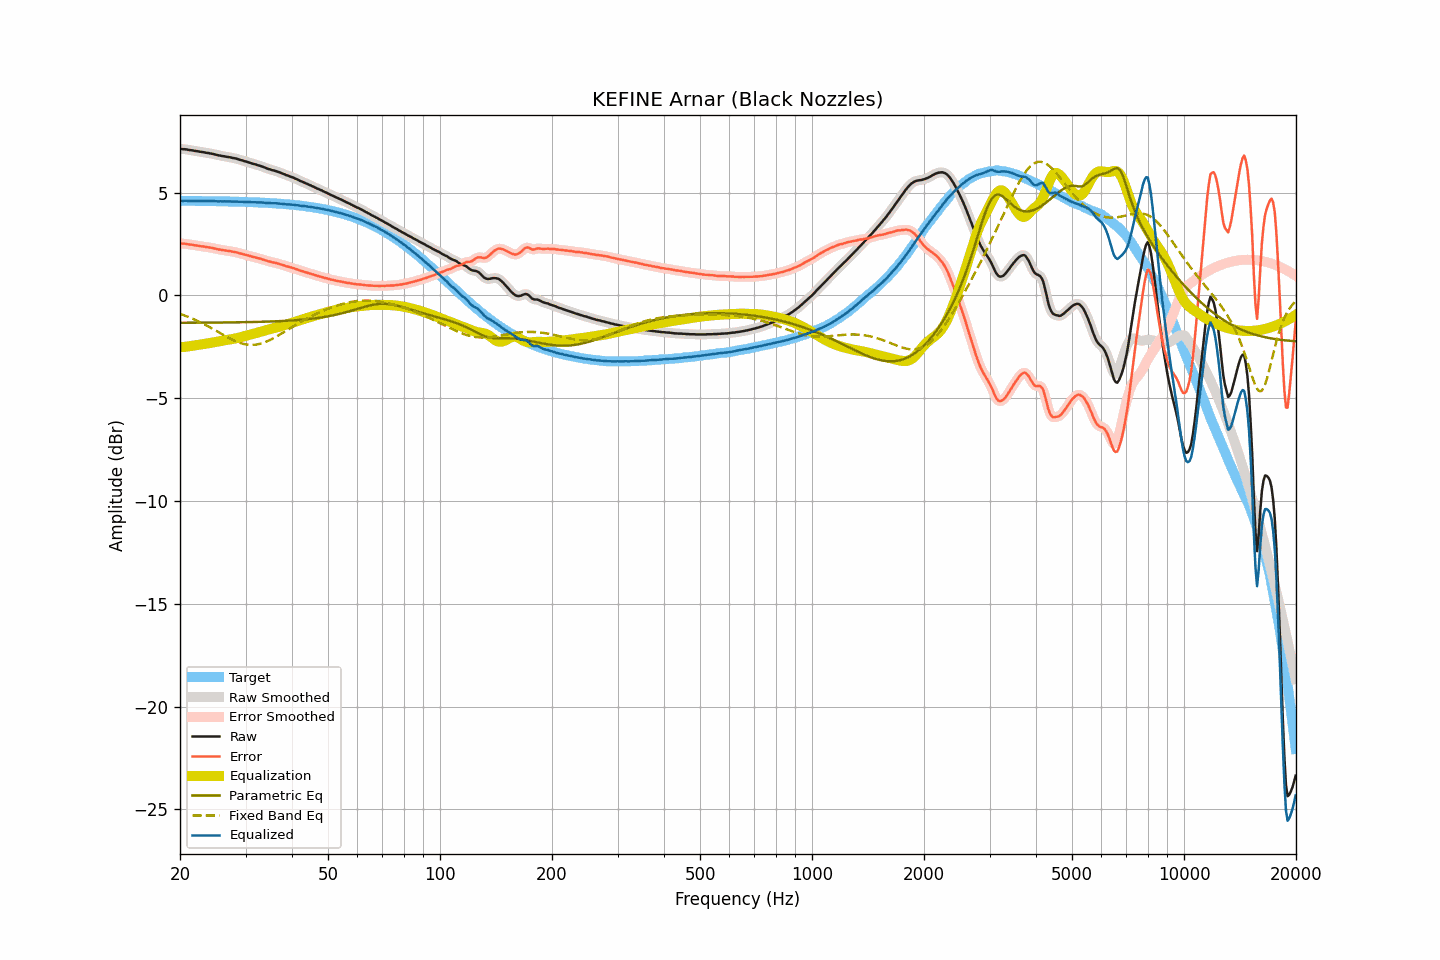

The file beside this chart, header and first rows:
frequency, raw, smoothed, error, error_smoothed, equalization, parametric_eq, fixed_band_eq, equalized_raw, equalized_smoothed, target
20.00, 7.13, 7.13, 2.53, 2.53, -2.53, -1.34, -0.90, 4.60, 4.59, 4.60
20.20, 7.12, 7.12, 2.52, 2.52, -2.52, -1.34, -0.93, 4.60, 4.60, 4.60
20.40, 7.11, 7.11, 2.51, 2.52, -2.51, -1.34, -0.96, 4.59, 4.60, 4.60
20.61, 7.11, 7.10, 2.51, 2.51, -2.50, -1.34, -0.99, 4.60, 4.60, 4.60
20.81, 7.10, 7.09, 2.50, 2.50, -2.49, -1.33, -1.01, 4.60, 4.60, 4.60
21.02, 7.08, 7.08, 2.48, 2.49, -2.48, -1.33, -1.05, 4.59, 4.60, 4.60
21.23, 7.07, 7.07, 2.47, 2.47, -2.47, -1.33, -1.08, 4.59, 4.59, 4.59
21.44, 7.06, 7.06, 2.46, 2.46, -2.46, -1.33, -1.11, 4.59, 4.59, 4.59
21.66, 7.05, 7.04, 2.45, 2.45, -2.45, -1.33, -1.14, 4.60, 4.59, 4.59
21.87, 7.03, 7.03, 2.44, 2.44, -2.44, -1.33, -1.18, 4.59, 4.59, 4.59
22.09, 7.02, 7.02, 2.43, 2.43, -2.43, -1.33, -1.21, 4.59, 4.59, 4.59
22.31, 7.01, 7.00, 2.42, 2.41, -2.41, -1.33, -1.25, 4.59, 4.59, 4.59
22.54, 6.99, 6.99, 2.40, 2.40, -2.40, -1.33, -1.29, 4.59, 4.59, 4.59
22.76, 6.98, 6.98, 2.39, 2.39, -2.39, -1.33, -1.33, 4.59, 4.59, 4.59
22.99, 6.97, 6.97, 2.38, 2.38, -2.38, -1.33, -1.36, 4.59, 4.59, 4.59
23.22, 6.96, 6.95, 2.37, 2.37, -2.37, -1.33, -1.40, 4.59, 4.59, 4.59
23.45, 6.94, 6.94, 2.35, 2.36, -2.36, -1.33, -1.45, 4.58, 4.59, 4.59
23.69, 6.93, 6.93, 2.34, 2.34, -2.34, -1.33, -1.49, 4.58, 4.58, 4.58
23.92, 6.92, 6.91, 2.33, 2.33, -2.33, -1.33, -1.53, 4.59, 4.58, 4.58
24.16, 6.90, 6.90, 2.32, 2.32, -2.32, -1.33, -1.57, 4.58, 4.59, 4.58
24.40, 6.89, 6.89, 2.31, 2.30, -2.30, -1.33, -1.62, 4.59, 4.58, 4.58
24.65, 6.87, 6.87, 2.29, 2.29, -2.29, -1.33, -1.66, 4.58, 4.58, 4.58
24.89, 6.85, 6.85, 2.27, 2.27, -2.27, -1.33, -1.70, 4.58, 4.58, 4.58
25.14, 6.83, 6.83, 2.25, 2.25, -2.25, -1.32, -1.75, 4.57, 4.57, 4.58
25.39, 6.81, 6.81, 2.23, 2.23, -2.24, -1.32, -1.79, 4.57, 4.57, 4.58
25.65, 6.80, 6.79, 2.22, 2.22, -2.22, -1.32, -1.84, 4.57, 4.57, 4.57
25.91, 6.78, 6.78, 2.21, 2.21, -2.21, -1.32, -1.88, 4.57, 4.57, 4.57
26.16, 6.77, 6.77, 2.20, 2.20, -2.20, -1.32, -1.93, 4.57, 4.57, 4.57
26.43, 6.76, 6.75, 2.19, 2.18, -2.18, -1.32, -1.97, 4.57, 4.57, 4.57
26.69, 6.74, 6.74, 2.17, 2.17, -2.17, -1.32, -2.02, 4.56, 4.57, 4.57
26.96, 6.73, 6.73, 2.16, 2.16, -2.16, -1.32, -2.06, 4.57, 4.57, 4.57
27.23, 6.72, 6.71, 2.15, 2.15, -2.15, -1.32, -2.10, 4.57, 4.56, 4.56
27.50, 6.70, 6.70, 2.14, 2.14, -2.14, -1.32, -2.14, 4.56, 4.56, 4.56
27.77, 6.68, 6.68, 2.12, 2.12, -2.12, -1.32, -2.18, 4.56, 4.56, 4.56
28.05, 6.67, 6.67, 2.11, 2.11, -2.11, -1.31, -2.21, 4.56, 4.56, 4.56
28.33, 6.65, 6.65, 2.09, 2.09, -2.09, -1.31, -2.24, 4.56, 4.56, 4.56
28.62, 6.63, 6.63, 2.07, 2.07, -2.07, -1.31, -2.28, 4.56, 4.56, 4.55
28.90, 6.60, 6.60, 2.05, 2.05, -2.05, -1.31, -2.30, 4.55, 4.55, 4.55
29.19, 6.58, 6.58, 2.03, 2.03, -2.03, -1.31, -2.33, 4.55, 4.55, 4.55
29.48, 6.56, 6.55, 2.01, 2.01, -2.01, -1.31, -2.35, 4.55, 4.54, 4.55
29.78, 6.53, 6.53, 1.98, 1.99, -1.99, -1.31, -2.37, 4.54, 4.54, 4.54
30.08, 6.51, 6.51, 1.97, 1.97, -1.97, -1.31, -2.39, 4.54, 4.54, 4.54
30.38, 6.49, 6.48, 1.95, 1.95, -1.94, -1.30, -2.40, 4.54, 4.54, 4.54
30.68, 6.46, 6.46, 1.92, 1.92, -1.92, -1.30, -2.41, 4.53, 4.54, 4.54
30.99, 6.44, 6.43, 1.90, 1.90, -1.90, -1.30, -2.41, 4.54, 4.53, 4.53
31.30, 6.41, 6.41, 1.88, 1.88, -1.88, -1.30, -2.41, 4.53, 4.53, 4.53
31.61, 6.39, 6.39, 1.86, 1.86, -1.86, -1.30, -2.41, 4.53, 4.53, 4.53
31.93, 6.37, 6.36, 1.84, 1.84, -1.84, -1.29, -2.40, 4.53, 4.52, 4.52
32.24, 6.34, 6.34, 1.82, 1.82, -1.82, -1.29, -2.39, 4.52, 4.52, 4.52
32.57, 6.32, 6.32, 1.80, 1.80, -1.80, -1.29, -2.37, 4.52, 4.52, 4.52
32.89, 6.30, 6.29, 1.78, 1.78, -1.78, -1.29, -2.35, 4.52, 4.52, 4.51
33.22, 6.27, 6.27, 1.76, 1.76, -1.75, -1.29, -2.33, 4.51, 4.51, 4.51
33.55, 6.24, 6.24, 1.73, 1.73, -1.73, -1.28, -2.31, 4.51, 4.51, 4.51
33.89, 6.21, 6.21, 1.71, 1.70, -1.71, -1.28, -2.28, 4.50, 4.50, 4.50
34.23, 6.18, 6.18, 1.68, 1.68, -1.68, -1.28, -2.24, 4.49, 4.49, 4.50
34.57, 6.15, 6.15, 1.65, 1.66, -1.66, -1.28, -2.21, 4.49, 4.49, 4.49
34.92, 6.13, 6.12, 1.64, 1.64, -1.64, -1.27, -2.17, 4.49, 4.48, 4.49
35.27, 6.10, 6.10, 1.61, 1.62, -1.62, -1.27, -2.13, 4.48, 4.48, 4.48
35.62, 6.08, 6.08, 1.60, 1.60, -1.60, -1.27, -2.09, 4.48, 4.48, 4.48
35.97, 6.06, 6.06, 1.58, 1.58, -1.58, -1.26, -2.05, 4.48, 4.48, 4.47
... 635 more rows
